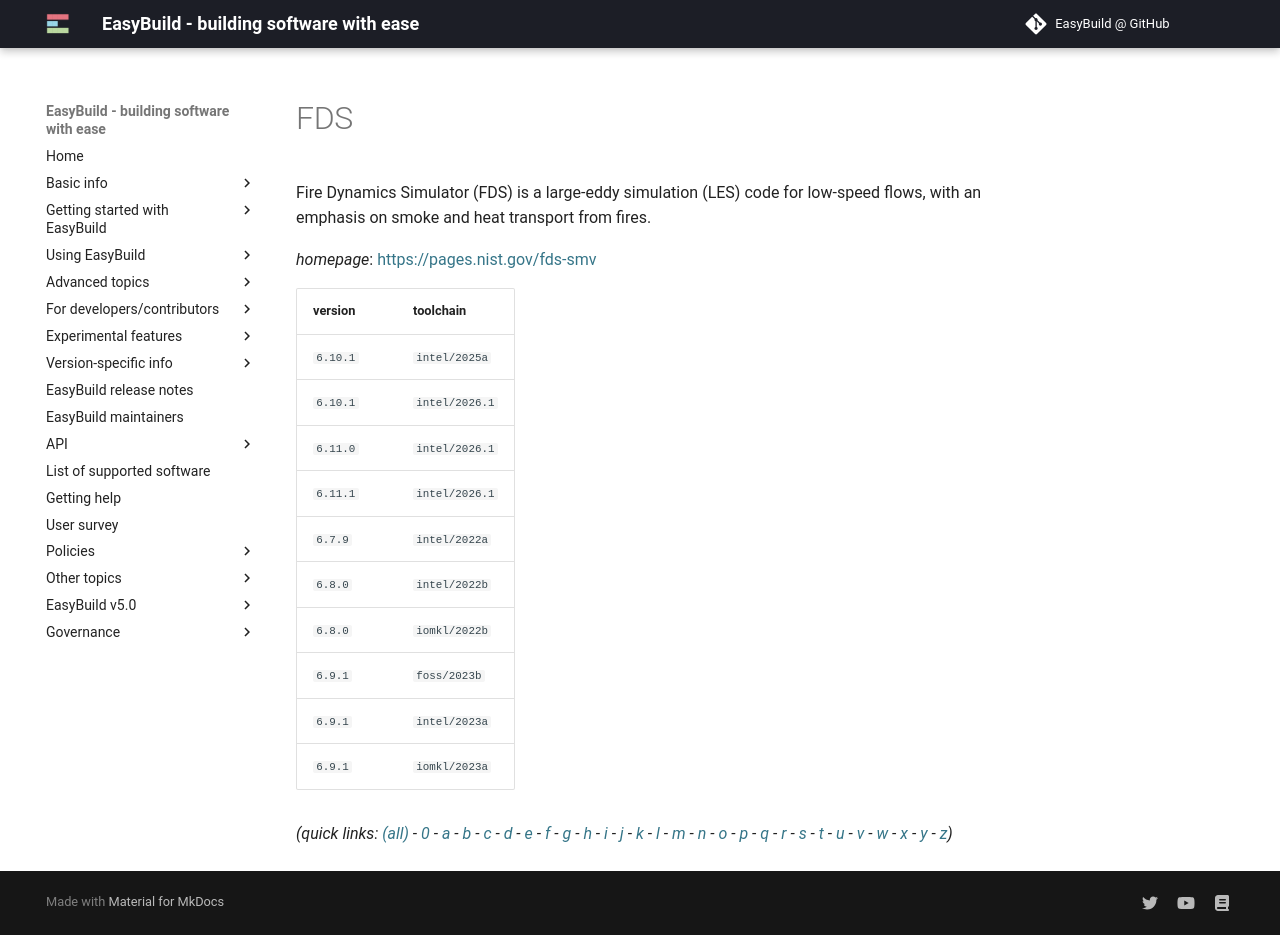

repository: easybuilders/easybuild-docs · page: version-specific/supported-software/f/FDS/index.html · generator: mkdocs

---
search:
  boost: 0.5
---
# FDS

Fire Dynamics Simulator (FDS) is a large-eddy simulation (LES) code for low-speed flows,  with an emphasis on smoke and heat transport from fires.

*homepage*: <https://pages.nist.gov/fds-smv>

version | toolchain
--------|----------
``6.10.1`` | ``intel/2025a``
``6.10.1`` | ``intel/2026.1``
``6.11.0`` | ``intel/2026.1``
``6.11.1`` | ``intel/2026.1``
``6.7.9`` | ``intel/2022a``
``6.8.0`` | ``intel/2022b``
``6.8.0`` | ``iomkl/2022b``
``6.9.1`` | ``foss/2023b``
``6.9.1`` | ``intel/2023a``
``6.9.1`` | ``iomkl/2023a``


*(quick links: [(all)](../index.md) - [0](../0/index.md) - [a](../a/index.md) - [b](../b/index.md) - [c](../c/index.md) - [d](../d/index.md) - [e](../e/index.md) - [f](../f/index.md) - [g](../g/index.md) - [h](../h/index.md) - [i](../i/index.md) - [j](../j/index.md) - [k](../k/index.md) - [l](../l/index.md) - [m](../m/index.md) - [n](../n/index.md) - [o](../o/index.md) - [p](../p/index.md) - [q](../q/index.md) - [r](../r/index.md) - [s](../s/index.md) - [t](../t/index.md) - [u](../u/index.md) - [v](../v/index.md) - [w](../w/index.md) - [x](../x/index.md) - [y](../y/index.md) - [z](../z/index.md))*
